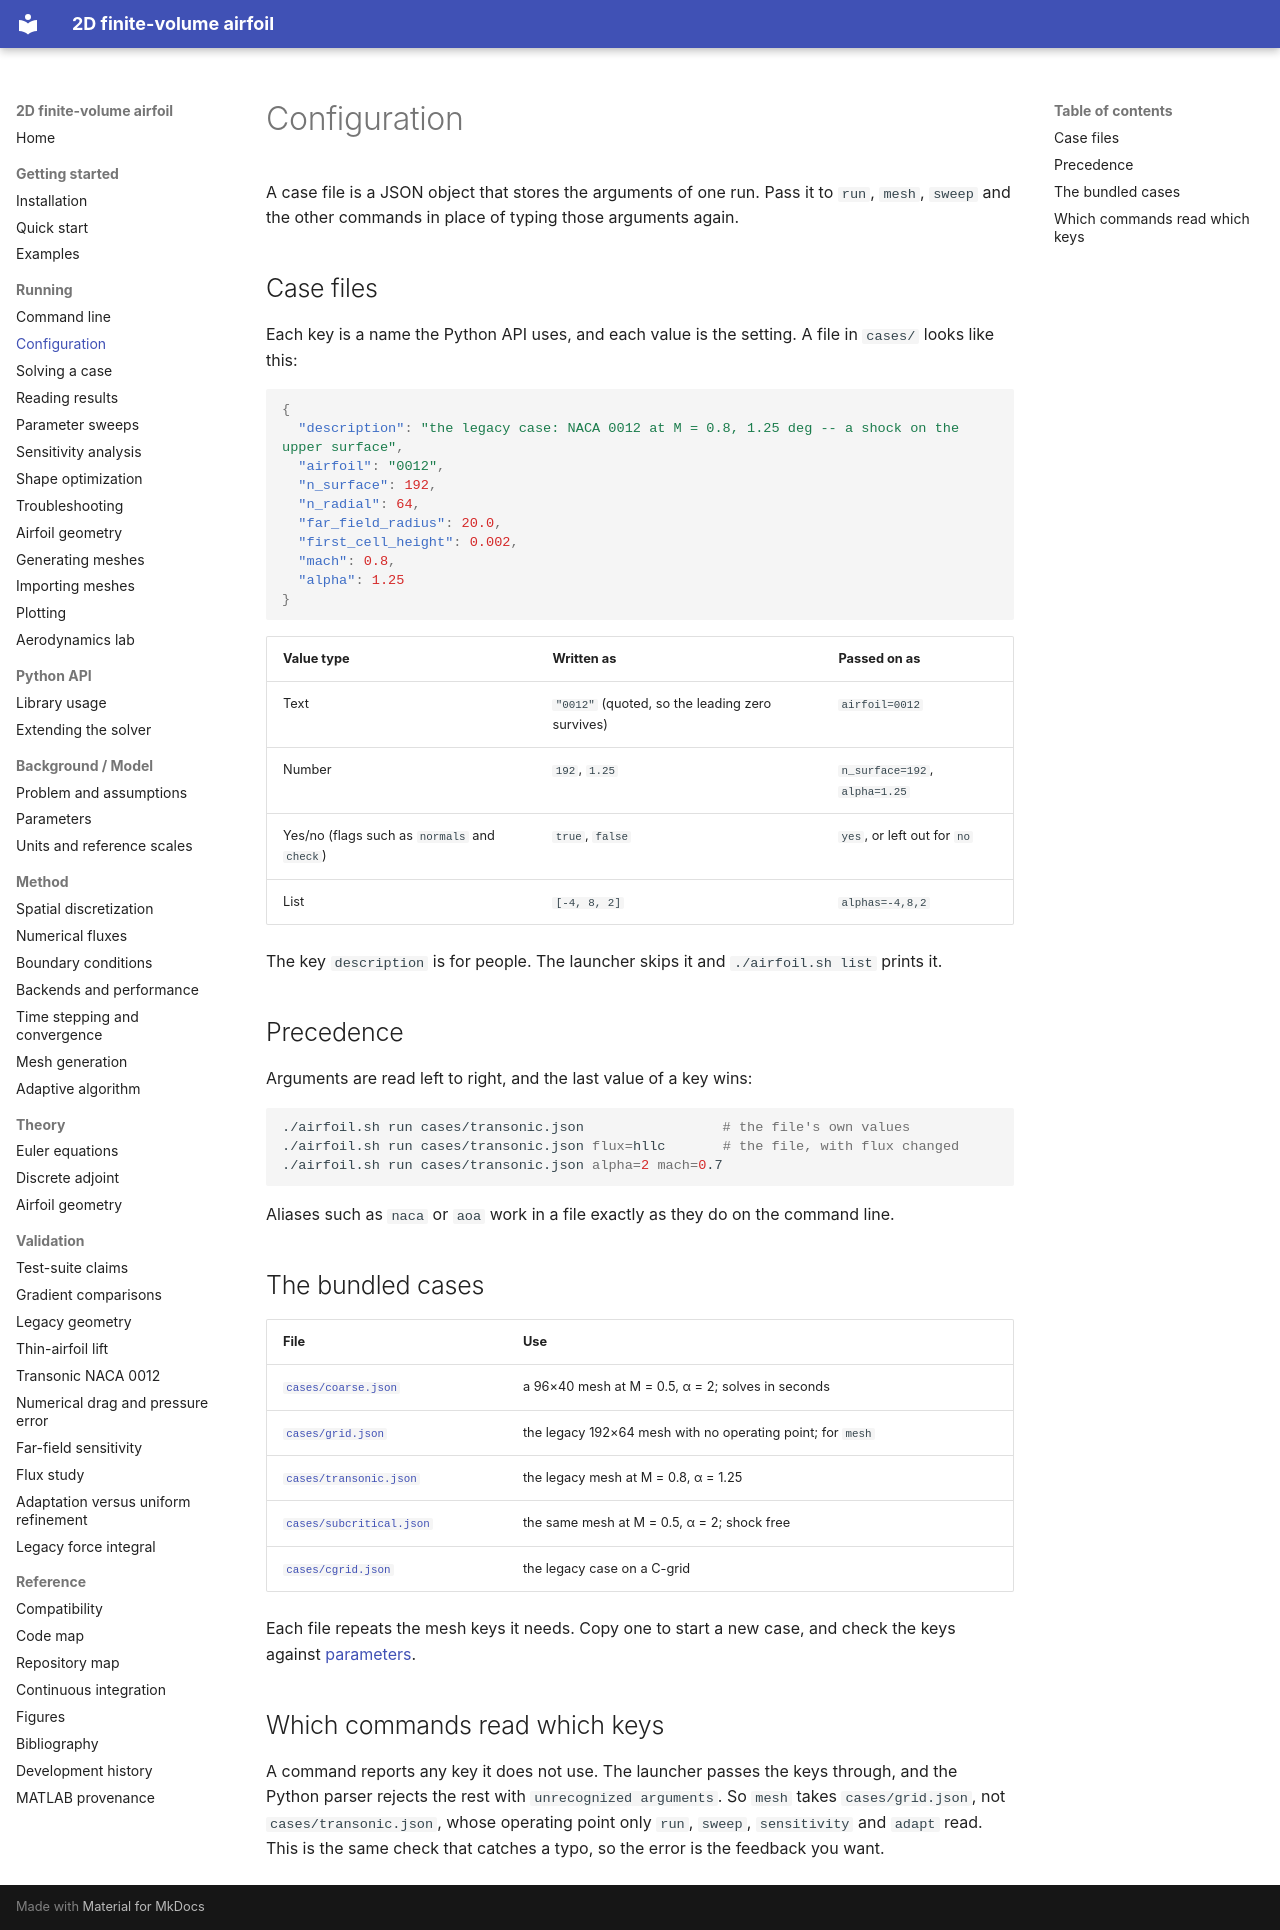

repository: mrodrig6/2D_airfoil · page: running/configuration/index.html · generator: mkdocs

# Configuration

A case file is a JSON object that stores the arguments of one run. Pass it to `run`, `mesh`, `sweep` and the other commands in place of typing those arguments again.

## Case files

Each key is a name the Python API uses, and each value is the setting. A file in `cases/` looks like this:

```json
{
  "description": "the legacy case: NACA 0012 at M = 0.8, 1.25 deg -- a shock on the upper surface",
  "airfoil": "0012",
  "n_surface": 192,
  "n_radial": 64,
  "far_field_radius": 20.0,
  "first_cell_height": 0.002,
  "mach": 0.8,
  "alpha": 1.25
}
```

| Value type | Written as | Passed on as |
|---|---|---|
| Text | `"0012"` (quoted, so the leading zero survives) | `airfoil=0012` |
| Number | `192`, `1.25` | `n_surface=192`, `alpha=1.25` |
| Yes/no (flags such as `normals` and `check`) | `true`, `false` | `yes`, or left out for `no` |
| List | `[-4, 8, 2]` | `alphas=-4,8,2` |

The key `description` is for people. The launcher skips it and `./airfoil.sh list` prints it.

## Precedence

Arguments are read left to right, and the last value of a key wins:

```bash
./airfoil.sh run cases/transonic.json                 # the file's own values
./airfoil.sh run cases/transonic.json flux=hllc       # the file, with flux changed
./airfoil.sh run cases/transonic.json alpha=2 mach=0.7
```

Aliases such as `naca` or `aoa` work in a file exactly as they do on the command line.

## The bundled cases

| File | Use |
|---|---|
| [`cases/coarse.json`](../../cases/coarse.json) | a 96×40 mesh at M = 0.5, α = 2; solves in seconds |
| [`cases/grid.json`](../../cases/grid.json) | the legacy 192×64 mesh with no operating point; for `mesh` |
| [`cases/transonic.json`](../../cases/transonic.json) | the legacy mesh at M = 0.8, α = 1.25 |
| [`cases/subcritical.json`](../../cases/subcritical.json) | the same mesh at M = 0.5, α = 2; shock free |
| [`cases/cgrid.json`](../../cases/cgrid.json) | the legacy case on a C-grid |

Each file repeats the mesh keys it needs. Copy one to start a new case, and check the keys against [parameters](../model/parameters.md).

## Which commands read which keys

A command reports any key it does not use. The launcher passes the keys through, and the Python parser rejects the rest with `unrecognized arguments`. So `mesh` takes `cases/grid.json`, not `cases/transonic.json`, whose operating point only `run`, `sweep`, `sensitivity` and `adapt` read. This is the same check that catches a typo, so the error is the feedback you want.
